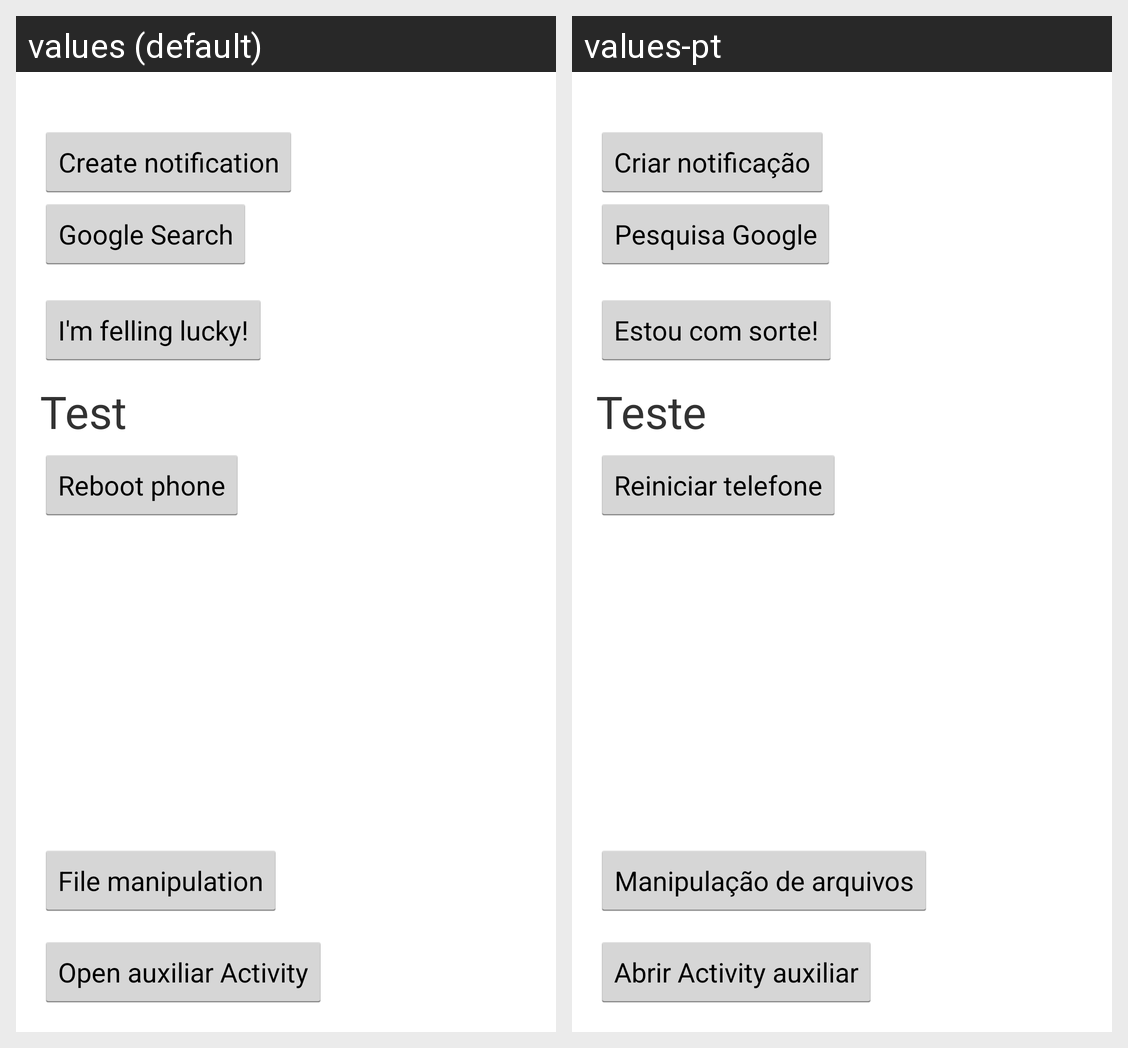

Translations of the strings shown on this Android screen, per locale in the grid:
Android screen res/layout/activity_main.xml rendered under 2 locales, left to right: values (default), values-pt. Device: Nexus 5 (rendered at 1080×1920; each locale shown at half size, 540×960, under a caption strip naming it); theme AppTheme.
Strings drawn on this screen, with the default value and each locale's value (text and hints the layout hard-codes, and strings that could not be matched under every locale, appear in the picture but are not listed):

ntf_text
  values: Create notification
  values-pt: Criar notificação

auxiliar_activity
  values: Open auxiliar Activity
  values-pt: Abrir Activity auxiliar

google_btn_text
  values: Google Search
  values-pt: Pesquisa Google

lucky_btn
  values: I'm felling lucky!
  values-pt: Estou com sorte!

app_name
  values: Test
  values-pt: Teste

reboot_phone
  values: Reboot phone
  values-pt: Reiniciar telefone

title_activity_file
  values: File manipulation
  values-pt: Manipulação de arquivos
